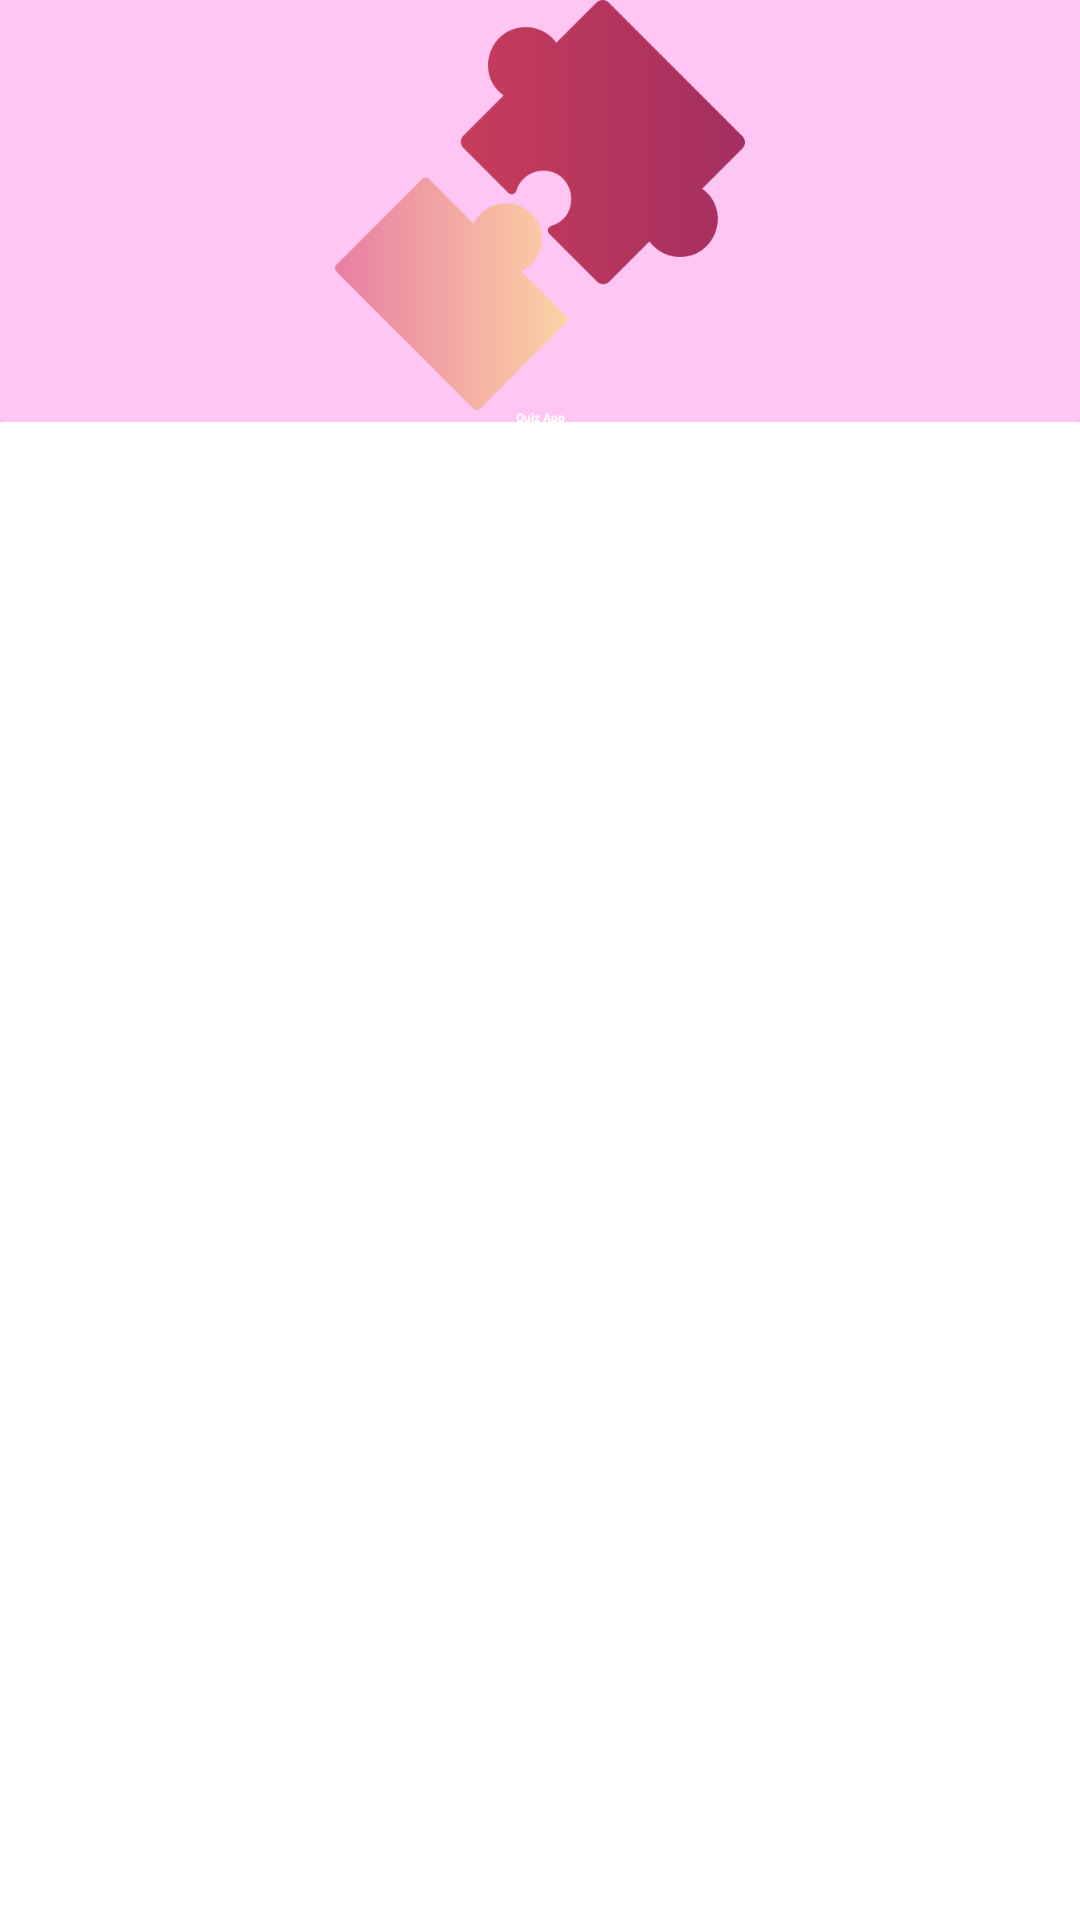

Layout XML and referenced resources for this Android screen:
<!-- AndroidManifest.xml: application theme Theme.QuizApp -->
<!-- res/layout/activity_quiz_loginpage.xml -->
<?xml version="1.0" encoding="utf-8"?>
<androidx.constraintlayout.widget.ConstraintLayout xmlns:android="http://schemas.android.com/apk/res/android"
    xmlns:app="http://schemas.android.com/apk/res-auto"
    xmlns:tools="http://schemas.android.com/tools"
    android:id="@+id/mainconstaintlayout"
    android:layout_width="match_parent"
    android:layout_height="match_parent"
    tools:context=".QuizLoginPage">

    <ImageView
        android:id="@+id/imageView"
        android:layout_width="match_parent"
        android:layout_height="0dp"
        android:background="#FFC5F3"
        android:scaleType="centerCrop"
        app:layout_constraintBottom_toBottomOf="parent"
        app:layout_constraintEnd_toEndOf="parent"
        app:layout_constraintHeight_percent=".27"
        app:layout_constraintStart_toStartOf="parent"
        app:layout_constraintTop_toTopOf="parent"
        app:layout_constraintVertical_bias="0"
        tools:ignore="ContentDescription,MissingConstraints" />


    <androidx.constraintlayout.widget.ConstraintLayout
        android:id="@+id/constraintLayout"
        android:layout_width="match_parent"
        android:layout_height="0dp"
        android:background="@drawable/view_bg"
        app:layout_constraintBottom_toBottomOf="parent"
        app:layout_constraintEnd_toEndOf="parent"
        app:layout_constraintHeight_percent=".78"
        app:layout_constraintStart_toStartOf="parent"
        app:layout_constraintTop_toTopOf="parent"
        app:layout_constraintVertical_bias="1">


        <com.google.android.material.tabs.TabLayout
            android:id="@+id/tablayout"
            android:layout_width="match_parent"
            android:layout_height="wrap_content"
            android:background="@drawable/view_bg"
            app:layout_constraintBottom_toBottomOf="parent"
            app:layout_constraintEnd_toEndOf="parent"
            app:layout_constraintStart_toStartOf="parent"
            app:layout_constraintTop_toBottomOf="@id/constraintLayout"
            app:layout_constraintTop_toTopOf="parent"
            app:layout_constraintVertical_bias="0"
            tools:ignore="MissingConstraints,NotSibling" />

        <androidx.viewpager.widget.ViewPager
            android:id="@+id/viewpager"
            android:layout_width="match_parent"
            android:layout_height="0dp"
            android:background="@color/white"
            app:layout_constraintBottom_toBottomOf="parent"
            app:layout_constraintEnd_toEndOf="parent"
            app:layout_constraintHeight_percent=".7"
            app:layout_constraintStart_toStartOf="parent"
            app:layout_constraintTop_toBottomOf="@id/tablayout"
            app:layout_constraintTop_toTopOf="parent" />


    </androidx.constraintlayout.widget.ConstraintLayout>

    <ImageView
        android:id="@+id/imageview3"
        android:layout_width="@dimen/_65sdp"
        android:layout_height="@dimen/_65sdp"
        android:layout_marginBottom="@dimen/_20sdp"
        android:orientation="vertical"
        android:src="@drawable/puzzle1"
        app:layout_constraintBottom_toTopOf="@+id/constraintLayout"
        app:layout_constraintEnd_toEndOf="parent"
        app:layout_constraintHorizontal_bias="0.498"
        app:layout_constraintStart_toStartOf="parent"
        app:layout_constraintTop_toTopOf="parent"
        app:layout_constraintVertical_bias=".3"
        tools:ignore="ContentDescription" />

    <TextView
        android:id="@+id/textView"
        android:layout_width="wrap_content"
        android:layout_height="wrap_content"
        android:text="Quiz App"
        android:textColor="@color/white"
        android:textSize="@dimen/_20sdp"
        android:textStyle="bold"
        app:layout_constraintBottom_toTopOf="@id/constraintLayout"
        app:layout_constraintEnd_toEndOf="parent"
        app:layout_constraintStart_toStartOf="parent"
        app:layout_constraintTop_toBottomOf="@id/imageview3"
        app:layout_constraintVertical_bias=".2"
        tools:ignore="HardcodedText,MissingConstraints" />

</androidx.constraintlayout.widget.ConstraintLayout>
<!-- resources referenced by this layout -->
<resources>
  <color name="white">#FFFFFFFF</color>
  <dimen name="_20sdp">4</dimen>
  <!-- drawable puzzle1: png bitmap (drawable, 14732 bytes) -->
  <!-- drawable view_bg (drawable) -->
  <?xml version="1.0" encoding="utf-8"?>
  <shape xmlns:android="http://schemas.android.com/apk/res/android"
  
      android:shape="rectangle">
  
      <solid android:color="@color/white"/>
  
      <corners android:topLeftRadius="@dimen/_40sdp"
          android:topRightRadius="@dimen/_40sdp"/>
  </shape>
  <style name="Theme.QuizApp" parent="Theme.MaterialComponents.DayNight.NoActionBar">
          
          <item name="colorPrimary">#FFC5F3</item>
          <item name="colorPrimaryVariant">#FFC5F3</item>
          <item name="colorOnPrimary">@color/white</item>
          
          <item name="colorSecondary">@color/teal_200</item>
          <item name="colorSecondaryVariant">@color/teal_700</item>
          <item name="colorOnSecondary">@color/black</item>
          
          <item name="android:statusBarColor" tools:targetApi="l">?attr/colorPrimaryVariant</item>
          
      </style>
  <dimen name="_40sdp">1</dimen>
  <color name="teal_200">#E70753</color>
  <color name="teal_700">#0EF617</color>
  <color name="black">#FF000000</color>
</resources>
